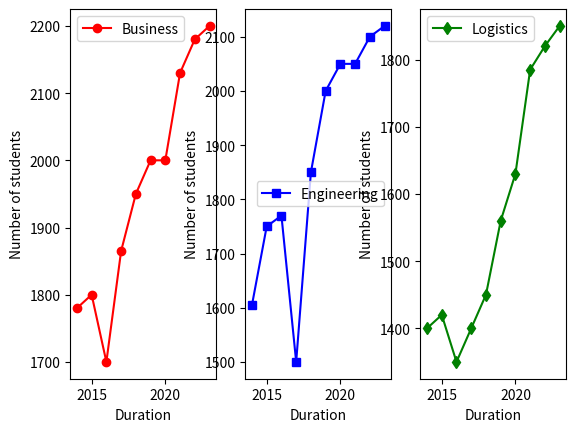

Write Python code to recreate this figure.
import matplotlib.pyplot as plt
import numpy as np

x =[2014, 2015, 2016, 2017, 2018, 2019, 2020, 2021, 2022, 2023]
Business = [1780, 1800, 1700, 1865, 1950, 2000, 2000, 2130, 2180, 2200]
Engineering = [1605, 1750, 1770, 1500, 1850, 2000, 2050, 2050, 2100, 2120]
Logistics = [1400, 1420, 1350, 1400, 1450, 1560, 1630, 1785, 1820, 1850]

x_arr = np.array(x)
Business_arr = np.array(Business)
Engineering_arr = np.array(Engineering)
Logistics_arr = np.array(Logistics)

plt.subplot(1, 3, 1)
plt.plot(x_arr, Business_arr, label="Business",marker="o", color="r")
plt.xlabel("Duration")
plt.ylabel("Number of students")
plt.legend()

plt.subplot(1,3,2)
plt.plot(x_arr,Engineering_arr, label="Engineering", marker="s", color="blue")
plt.xlabel("Duration")
plt.ylabel("Number of students")
plt.legend()

plt.subplot(1,3,3) #(no of rows, number of col, position of the plot)
plt.plot(x_arr, Logistics_arr, label="Logistics", marker="d", color="green")
plt.xlabel("Duration")
plt.ylabel("Number of students")


plt.legend()

plt.show()